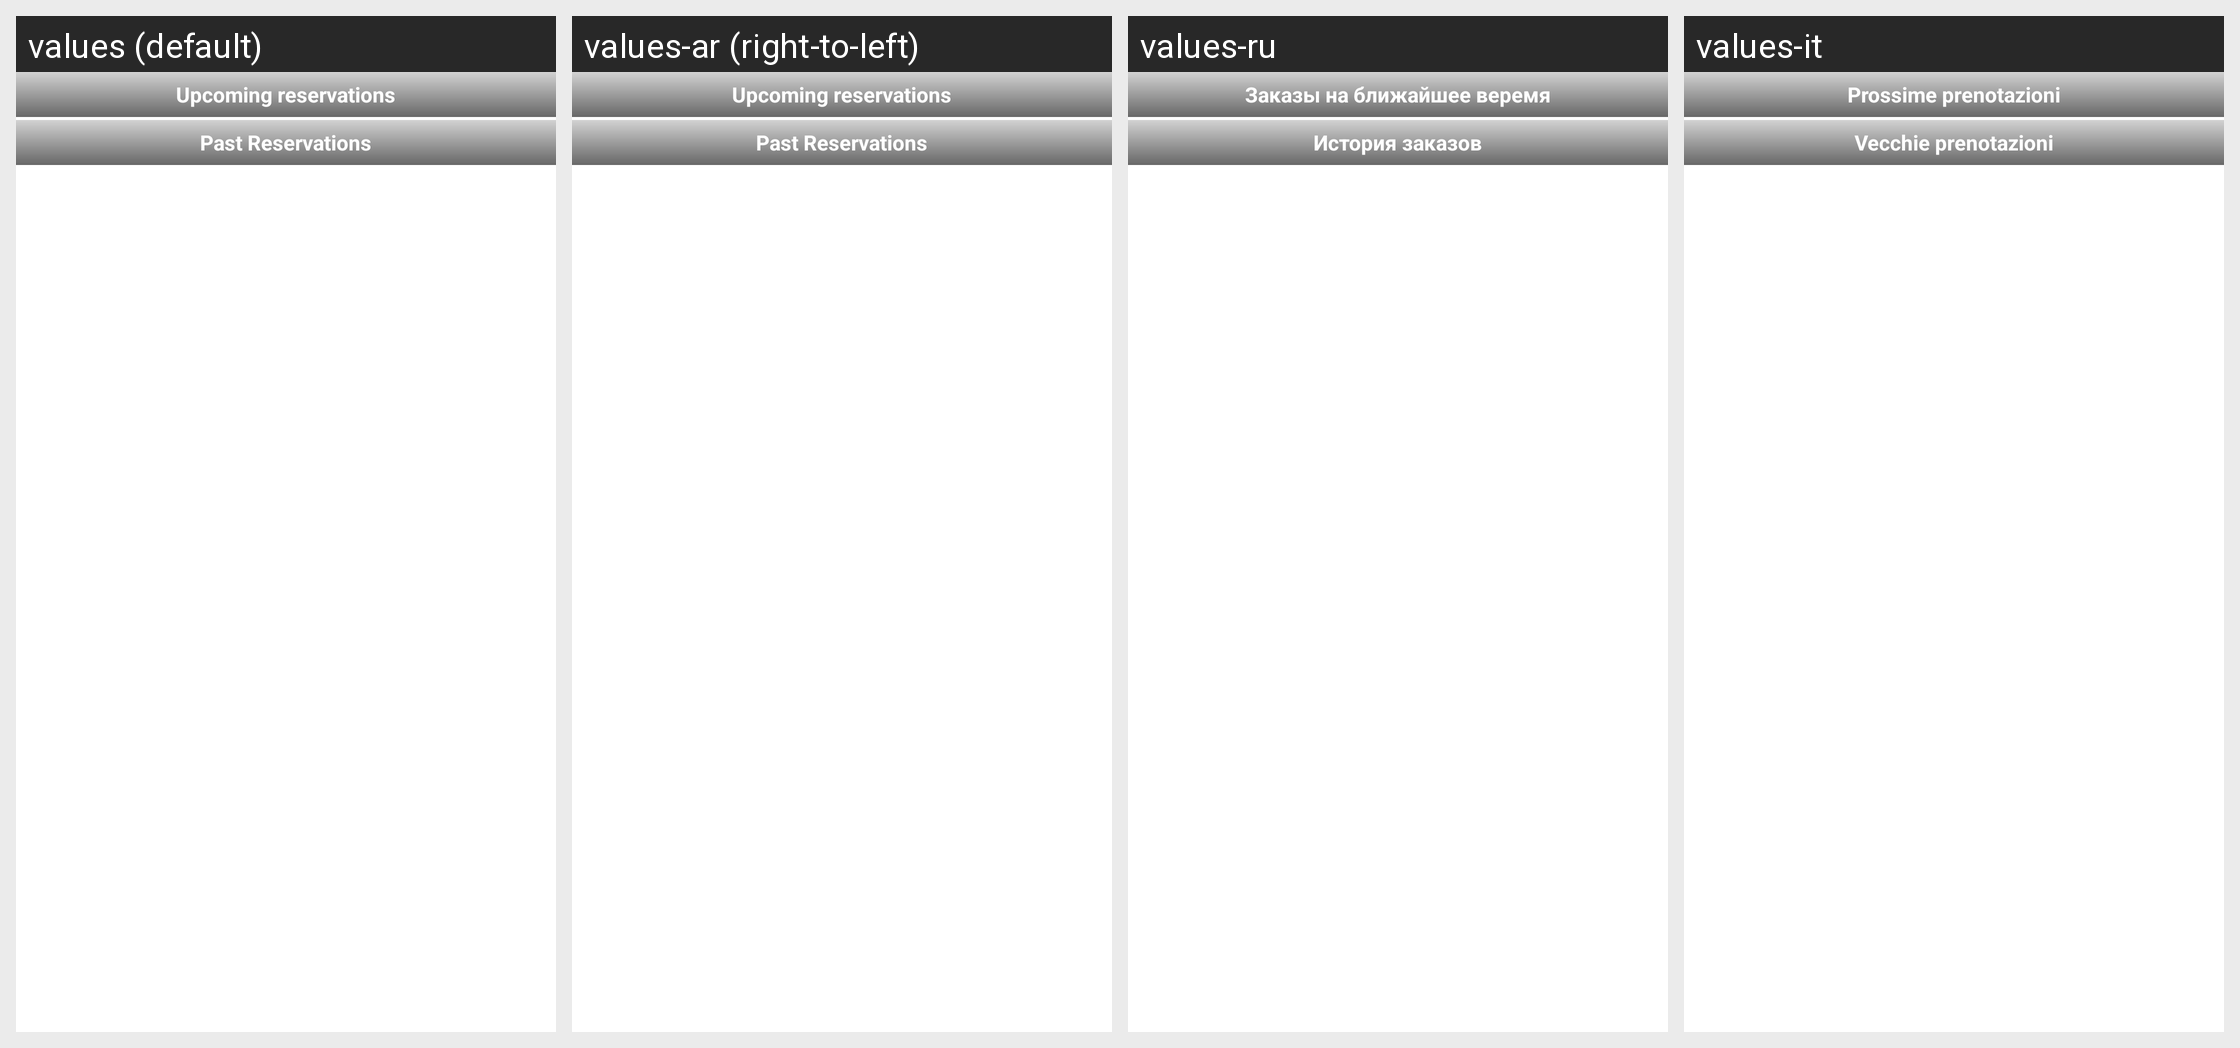

This grid shows one Android layout under several languages. Give, for every string resource on the screen, its name, the default text and each shown locale's text.
Android screen res/layout/sergeyb_tablereservation_listofreservations.xml rendered under 4 locales, left to right: values (default), values-ar (right-to-left), values-ru, values-it. Device: Nexus 5 (rendered at 1080×1920; each locale shown at half size, 540×960, under a caption strip naming it); theme Theme.MaterialComponents.DayNight.NoActionBar.
Other locales in the repository, not shown: values-cs, values-de, values-es, values-fi, values-fr, values-he, values-ja, values-ko, values-nl, values-pl, values-pt, values-pt-rBR, values-ro, values-zh.
Strings drawn on this screen, with the default value and each locale's value (text and hints the layout hard-codes, and strings that could not be matched under every locale, appear in the picture but are not listed):

tablereservation_upcoming
  values: Upcoming reservations
  values-ar: Upcoming reservations  [not translated; the default value is used]
  values-ru: Заказы на ближайшее веремя
  values-it: Prossime prenotazioni

tablereservation_past
  values: Past Reservations
  values-ar: Past Reservations  [not translated; the default value is used]
  values-ru: История заказов
  values-it: Vecchie prenotazioni
